Photos from the image-classification dataset "SPBDD-Sugarcane-Pokkah-Boeng-Dataset" in the GitHub repository Shukichi/SPBDD-Sugarcane-Pokkah-Boeng-Dataset. Its 4 classes are: healthy, mild, moderate, severe.

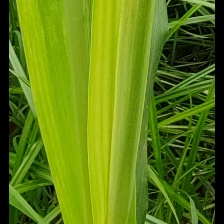
Label: mild

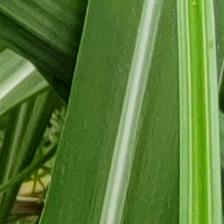
Label: healthy

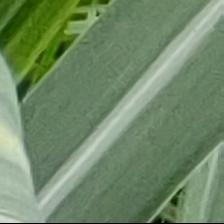
Label: healthy

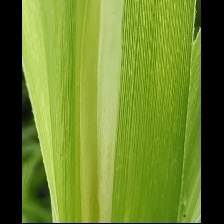
Label: mild

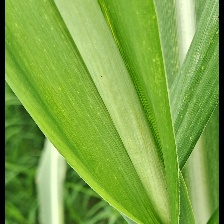
Label: mild

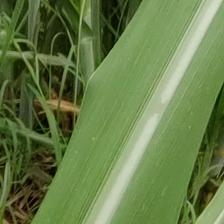
Label: healthy
